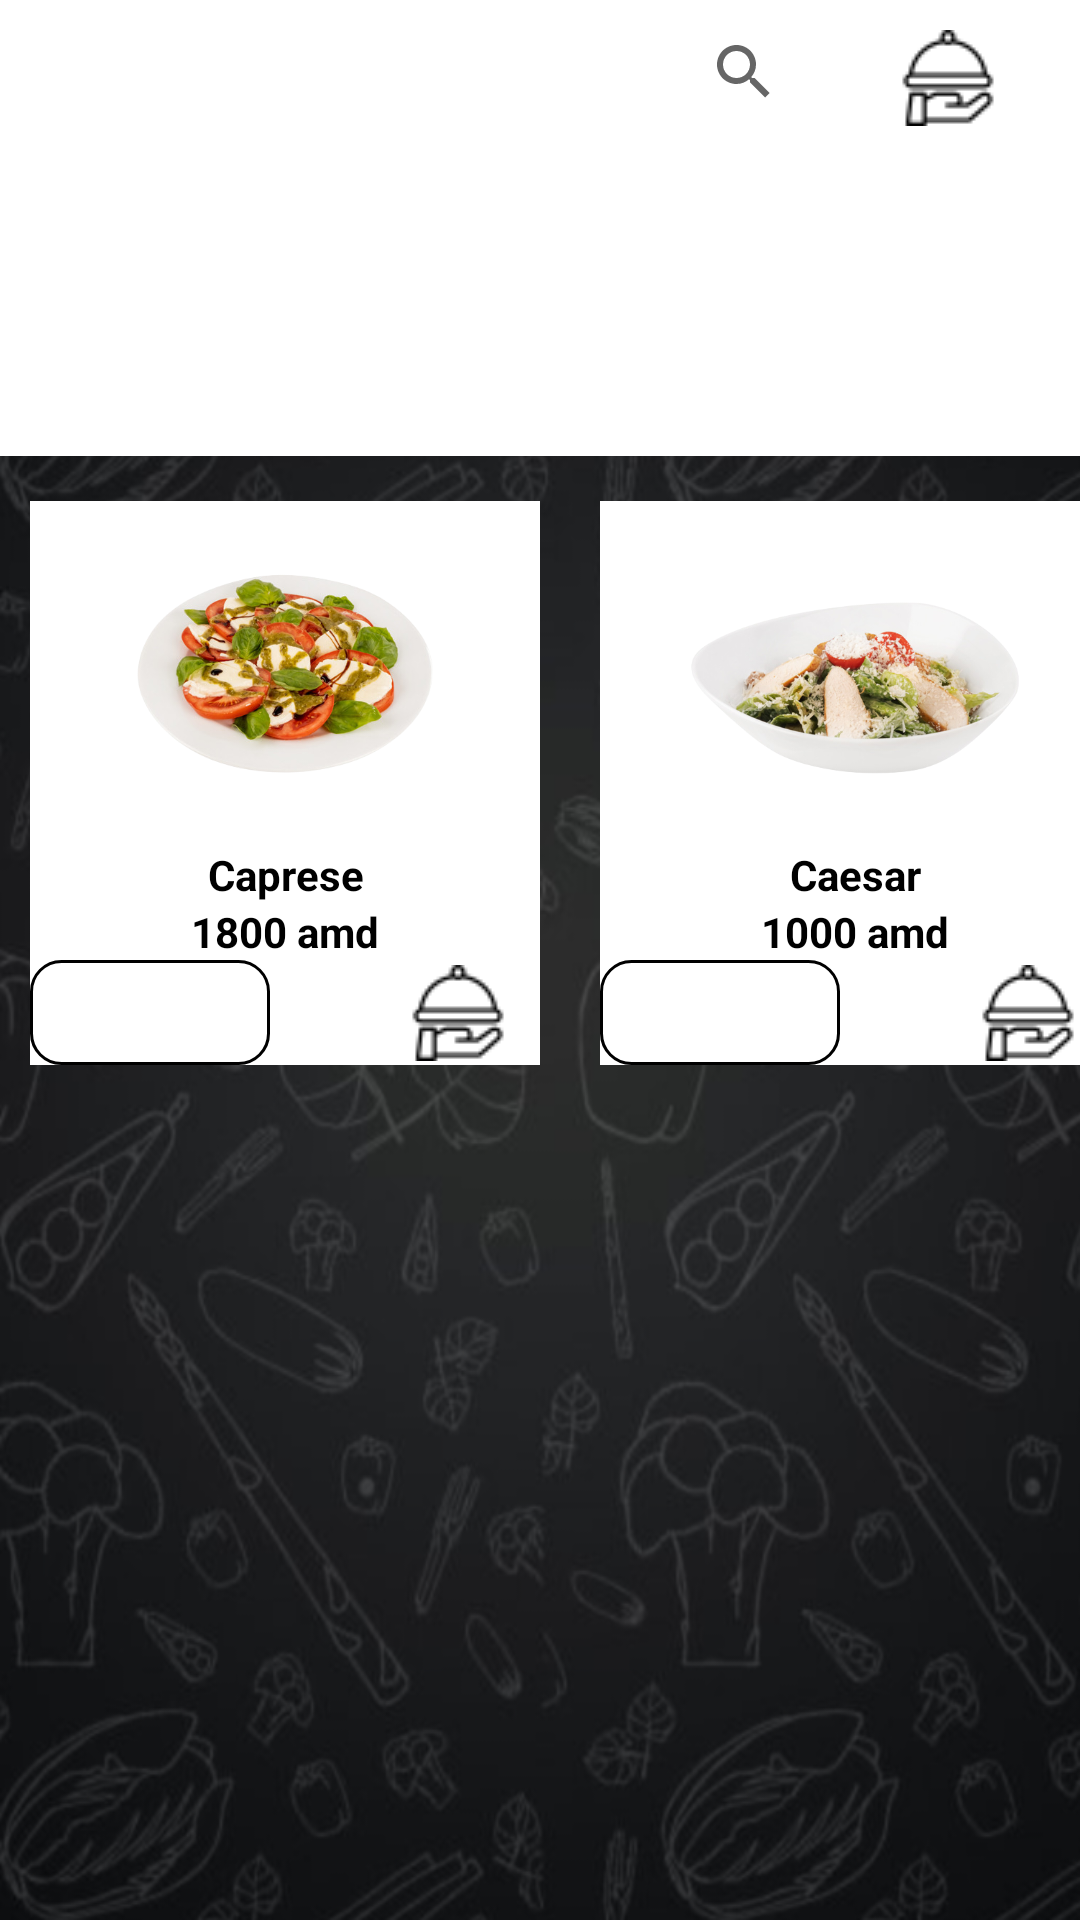

Android layout source for this screen:
<!-- AndroidManifest.xml: application theme Theme.Nyam_Nyam -->
<!-- res/layout/activity_salad.xml -->
<?xml version="1.0" encoding="utf-8"?>
<androidx.constraintlayout.widget.ConstraintLayout xmlns:android="http://schemas.android.com/apk/res/android"
    xmlns:app="http://schemas.android.com/apk/res-auto"
    xmlns:tools="http://schemas.android.com/tools"
    android:layout_width="match_parent"
    android:layout_height="match_parent"
    android:background="@drawable/background"
    tools:context="com.EMenu.nyam_nyam.Salad">


    <LinearLayout
        android:id="@+id/linearLayout22"
        android:layout_width="wrap_content"
        android:layout_height="wrap_content"
        android:layout_marginStart="10dp"
        android:layout_marginTop="15dp"
        android:orientation="vertical"
        android:background="@color/white"
        app:layout_constraintStart_toStartOf="parent"
        app:layout_constraintTop_toBottomOf="@+id/linearLayout10"
        tools:ignore="MissingConstraints">

        <ImageView
            android:id="@+id/imageView2"
            android:layout_width="170dp"
            android:layout_height="115dp"

            app:srcCompat="@drawable/kaparze" />

        <TextView
            android:id="@+id/textView"
            android:layout_width="170dp"
            android:layout_height="wrap_content"
            android:layout_weight="1"
            android:gravity="center"
            android:text="@string/caprese"
            android:textColor="@color/black"
            android:textStyle="bold" />

        <TextView
            android:id="@+id/textView2"
            android:layout_width="match_parent"
            android:layout_height="wrap_content"
            android:gravity="center"
            android:text="1800 amd"
            android:textAlignment="center"
            android:textColor="@color/black"
            android:textStyle="bold" />

        <LinearLayout
            android:layout_width="match_parent"
            android:layout_height="wrap_content">


            <EditText
                android:id="@+id/caprese"
                android:layout_width="80dp"
                android:textAlignment="center"
                android:layout_height="35dp"
                android:background="@xml/edittext_view"
                android:inputType="number" />
            <ImageButton
                android:layout_width="35dp"
                android:layout_height="35dp"
                android:src="@drawable/add"
                android:clickable="true"
                android:id="@+id/caprese_plus"
                android:onClick="caprese_plus"
                style="@style/Widget.AppCompat.Button.Borderless"
                />

            <ImageButton
                android:id="@+id/imageButton10"
                style="@style/Widget.AppCompat.Button.Borderless"
                android:layout_width="wrap_content"
                android:layout_height="35dp"
                android:onClick="caparse"
                android:gravity="end"
                app:srcCompat="@drawable/cart" />
        </LinearLayout>
    </LinearLayout>

    <LinearLayout
        android:id="@+id/linearLayout23"
        android:layout_width="wrap_content"
        android:layout_height="wrap_content"
        android:layout_marginStart="20dp"
        android:orientation="vertical"
        android:background="@color/white"
        android:layout_marginTop="15dp"
        app:layout_constraintStart_toEndOf="@+id/linearLayout22"
        app:layout_constraintTop_toBottomOf="@+id/linearLayout10"
        tools:ignore="MissingConstraints">

        <ImageView
            android:id="@+id/imageView5"
            android:layout_width="170dp"
            android:layout_height="115dp"

            app:srcCompat="@drawable/kesar" />

        <TextView
            android:id="@+id/textView4"
            android:layout_width="170dp"
            android:layout_height="wrap_content"
            android:layout_weight="1"
            android:gravity="center"
            android:text="@string/caesar"
            android:textColor="@color/black"
            android:textStyle="bold" />

        <TextView
            android:id="@+id/textView3"
            android:layout_width="match_parent"
            android:layout_height="wrap_content"
            android:gravity="center"
            android:text="1000 amd"
            android:textAlignment="center"
            android:textColor="@color/black"
            android:textStyle="bold" />

        <LinearLayout
            android:layout_width="match_parent"
            android:layout_height="wrap_content">


            <EditText
                android:id="@+id/caesar"
                android:layout_width="80dp"
                android:layout_height="35dp"
                android:textAlignment="center"
                android:background="@xml/edittext_view"
                android:inputType="number" />
            <ImageButton
                android:layout_width="35dp"
                android:layout_height="35dp"
                android:src="@drawable/add"
                android:clickable="true"
                android:id="@+id/caesar_plus"
                android:onClick="caesar_plus"
                style="@style/Widget.AppCompat.Button.Borderless"
                />

            <ImageButton
                android:id="@+id/imageButton11"
                style="@style/Widget.AppCompat.Button.Borderless"
                android:layout_width="wrap_content"
                android:layout_height="35dp"
                android:gravity="end"
                android:onClick="caesar"
                app:srcCompat="@drawable/cart" />
        </LinearLayout>
    </LinearLayout>

    <LinearLayout
        android:id="@+id/linearLayout24"
        android:layout_width="wrap_content"
        android:layout_height="wrap_content"
        android:layout_marginStart="20dp"
        android:orientation="vertical"
        android:background="@color/white"
        android:layout_marginTop="15dp"
        app:layout_constraintStart_toEndOf="@+id/linearLayout23"
        app:layout_constraintTop_toBottomOf="@+id/linearLayout10"
        tools:ignore="MissingConstraints">

        <ImageView
            android:id="@+id/imageView8"
            android:layout_width="170dp"
            android:layout_height="115dp"

            app:srcCompat="@drawable/vegetable" />

        <TextView
            android:id="@+id/textView7"
            android:layout_width="170dp"
            android:layout_height="wrap_content"
            android:layout_weight="1"
            android:gravity="center"
            android:text="@string/vegetable"
            android:textColor="@color/black"
            android:textStyle="bold" />

        <TextView
            android:id="@+id/textView6"
            android:layout_width="match_parent"
            android:layout_height="wrap_content"
            android:gravity="center"
            android:text="500 amd"
            android:textAlignment="center"
            android:textColor="@color/black"
            android:textStyle="bold" />

        <LinearLayout
            android:layout_width="match_parent"
            android:layout_height="wrap_content">

            <EditText
                android:id="@+id/vegetable"
                android:layout_width="80dp"
                android:layout_height="35dp"
                android:textAlignment="center"
                android:background="@xml/edittext_view"
                android:inputType="number" />
            <ImageButton
                android:layout_width="35dp"
                android:layout_height="35dp"
                android:src="@drawable/add"
                android:clickable="true"
                android:id="@+id/vegetable_plus"
                android:onClick="vegetable_plus"
                style="@style/Widget.AppCompat.Button.Borderless"
                />

            <ImageButton
                android:id="@+id/imageButton12"
                style="@style/Widget.AppCompat.Button.Borderless"
                android:layout_width="wrap_content"
                android:layout_height="35dp"
                android:gravity="end"
                android:onClick="vegetable"
                app:srcCompat="@drawable/cart" />
        </LinearLayout>
    </LinearLayout>

    <LinearLayout
        android:layout_width="wrap_content"
        android:layout_height="wrap_content"
        android:layout_marginStart="20dp"
        android:orientation="vertical"
        android:layout_marginTop="15dp"
        app:layout_constraintStart_toEndOf="@+id/linearLayout24"
        app:layout_constraintTop_toBottomOf="@+id/linearLayout10"
        tools:ignore="MissingConstraints">

        <ImageView
            android:id="@+id/imageView11"
            android:layout_width="170dp"
            android:layout_height="115dp"

            app:srcCompat="@drawable/logo2" />

        <TextView
            android:id="@+id/textView10"
            android:layout_width="170dp"
            android:layout_height="wrap_content"
            android:layout_weight="1"
            android:text=""
            android:textColor="@color/white" />

        <TextView
            android:id="@+id/textView9"
            android:layout_width="match_parent"
            android:layout_height="wrap_content"
            android:text=""
            android:textAlignment="center"
            android:textColor="@color/white" />
    </LinearLayout>

    <LinearLayout
        android:id="@+id/linearLayout9"
        android:layout_width="match_parent"
        android:layout_height="wrap_content"
        android:orientation="horizontal"
        android:background="@color/white"
        app:layout_constraintTop_toTopOf="parent"
        tools:ignore="MissingConstraints">

        <ImageButton
            android:id="@+id/button0"
            style="@style/Widget.AppCompat.Button.Borderless"
            android:layout_width="wrap_content"
            android:layout_height="wrap_content"
            android:onClick="home"
            android:src="@drawable/home"
            tools:ignore="ContentDescription,SpeakableTextPresentCheck" />

        <LinearLayout
            android:layout_width="match_parent"
            android:layout_height="wrap_content"
            android:gravity="end"
            android:orientation="horizontal">

            <SearchView
                android:id="@+id/search"
                android:layout_width="wrap_content"
                android:layout_height="wrap_content"
                tools:ignore="MissingConstraints"
                tools:layout_editor_absoluteX="1dp"
                tools:layout_editor_absoluteY="1dp" />

            <ImageButton
                android:id="@+id/button2"
                style="@style/Widget.AppCompat.Button.Borderless"
                android:layout_width="wrap_content"
                android:layout_height="wrap_content"

                android:onClick="cart_salad"
                app:srcCompat="@drawable/cart"

                tools:ignore="ContentDescription,SpeakableTextPresentCheck" />

        </LinearLayout>
    </LinearLayout>

    <LinearLayout
        android:id="@+id/linearLayout10"
        android:layout_width="wrap_content"
        android:layout_height="wrap_content"
        android:orientation="vertical"
        app:layout_constraintTop_toBottomOf="@+id/linearLayout9"
        tools:ignore="MissingConstraints">

        <ListView
            android:id="@+id/list"
            android:layout_width="match_parent"
            android:layout_height="100dp"
            android:background="@color/white"
            app:layout_constraintTop_toBottomOf="@+id/search"
            tools:layout_editor_absoluteX="1dp" />
    </LinearLayout>
</androidx.constraintlayout.widget.ConstraintLayout>
<!-- resources referenced by this layout -->
<resources>
  <color name="black">#FF000000</color>
  <color name="white">#FFFFFFFF</color>
  <!-- drawable background: png bitmap (drawable, 439747 bytes) -->
  <!-- drawable cart: png bitmap (drawable, 831 bytes) -->
  <!-- drawable kaparze: png bitmap (drawable, 186076 bytes) -->
  <!-- drawable kesar: png bitmap (drawable, 155694 bytes) -->
  <!-- drawable logo2: png bitmap (drawable, 36701 bytes) -->
  <!-- drawable vegetable: png bitmap (drawable, 166215 bytes) -->
  <string name="caesar" translatable="false">Caesar</string>
  <string name="caprese" translatable="false">Caprese</string>
  <string name="vegetable" translatable="false">Vegetable</string>
  <style name="Theme.Nyam_Nyam" parent="Theme.MaterialComponents.DayNight.NoActionBar">
          
          <item name="colorPrimary">@color/white</item>
          <item name="colorPrimaryVariant">@color/white</item>
          <item name="colorOnPrimary">@color/white</item>
          
          <item name="colorSecondary">@color/white</item>
          <item name="colorSecondaryVariant">@color/white</item>
          <item name="colorOnSecondary">@color/white</item>
          
          <item name="android:statusBarColor">?attr/colorPrimaryVariant</item>
          
      </style>
</resources>
